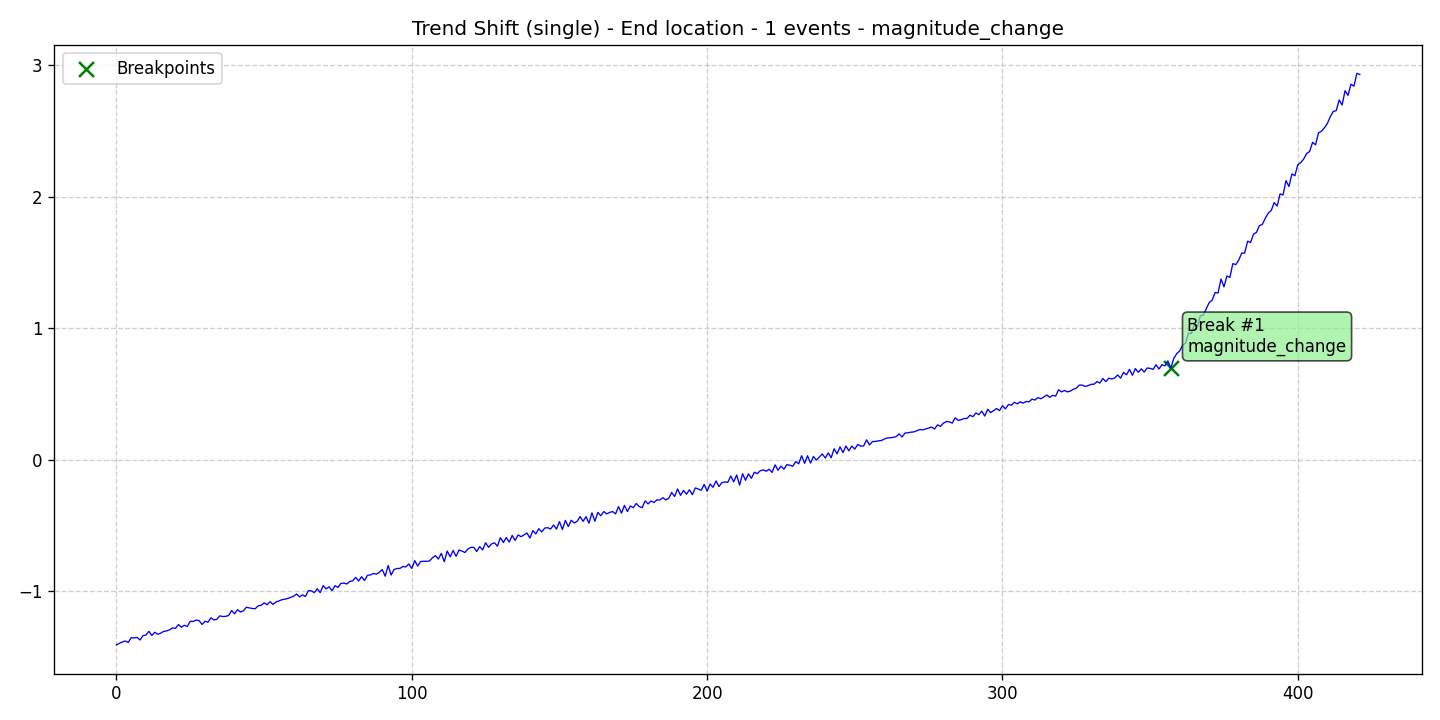

The table this chart was drawn from, first rows:
data, stationary, det_lin_up, det_lin_down, det_quad, det_cubic, det_exp, det_damped, stoc_trend, volatility, single_seas, multiple_seas, point_anom_single, point_anom_multi, collect_anom, context_anom, mean_shift, var_shift, trend_shift, date, is_break, is_anomaly, is_multi, location_beginning
-1.407, 0, 0, 0, 0, 0, 0, 0, 0, 0, 0, 0, 0, 0, 0, 0, 0, 0, 1, 2020-01-01, 0, 0, 0, 0
-1.394, 0, 0, 0, 0, 0, 0, 0, 0, 0, 0, 0, 0, 0, 0, 0, 0, 0, 1, 2020-01-02, 0, 0, 0, 0
-1.384, 0, 0, 0, 0, 0, 0, 0, 0, 0, 0, 0, 0, 0, 0, 0, 0, 0, 1, 2020-01-03, 0, 0, 0, 0
-1.377, 0, 0, 0, 0, 0, 0, 0, 0, 0, 0, 0, 0, 0, 0, 0, 0, 0, 1, 2020-01-04, 0, 0, 0, 0
-1.388, 0, 0, 0, 0, 0, 0, 0, 0, 0, 0, 0, 0, 0, 0, 0, 0, 0, 1, 2020-01-05, 0, 0, 0, 0
-1.351, 0, 0, 0, 0, 0, 0, 0, 0, 0, 0, 0, 0, 0, 0, 0, 0, 0, 1, 2020-01-06, 0, 0, 0, 0
-1.354, 0, 0, 0, 0, 0, 0, 0, 0, 0, 0, 0, 0, 0, 0, 0, 0, 0, 1, 2020-01-07, 0, 0, 0, 0
-1.35, 0, 0, 0, 0, 0, 0, 0, 0, 0, 0, 0, 0, 0, 0, 0, 0, 0, 1, 2020-01-08, 0, 0, 0, 0
-1.369, 0, 0, 0, 0, 0, 0, 0, 0, 0, 0, 0, 0, 0, 0, 0, 0, 0, 1, 2020-01-09, 0, 0, 0, 0
-1.336, 0, 0, 0, 0, 0, 0, 0, 0, 0, 0, 0, 0, 0, 0, 0, 0, 0, 1, 2020-01-10, 0, 0, 0, 0
-1.332, 0, 0, 0, 0, 0, 0, 0, 0, 0, 0, 0, 0, 0, 0, 0, 0, 0, 1, 2020-01-11, 0, 0, 0, 0
-1.303, 0, 0, 0, 0, 0, 0, 0, 0, 0, 0, 0, 0, 0, 0, 0, 0, 0, 1, 2020-01-12, 0, 0, 0, 0
-1.335, 0, 0, 0, 0, 0, 0, 0, 0, 0, 0, 0, 0, 0, 0, 0, 0, 0, 1, 2020-01-13, 0, 0, 0, 0
-1.31, 0, 0, 0, 0, 0, 0, 0, 0, 0, 0, 0, 0, 0, 0, 0, 0, 0, 1, 2020-01-14, 0, 0, 0, 0
-1.326, 0, 0, 0, 0, 0, 0, 0, 0, 0, 0, 0, 0, 0, 0, 0, 0, 0, 1, 2020-01-15, 0, 0, 0, 0
-1.317, 0, 0, 0, 0, 0, 0, 0, 0, 0, 0, 0, 0, 0, 0, 0, 0, 0, 1, 2020-01-16, 0, 0, 0, 0
-1.303, 0, 0, 0, 0, 0, 0, 0, 0, 0, 0, 0, 0, 0, 0, 0, 0, 0, 1, 2020-01-17, 0, 0, 0, 0
-1.3, 0, 0, 0, 0, 0, 0, 0, 0, 0, 0, 0, 0, 0, 0, 0, 0, 0, 1, 2020-01-18, 0, 0, 0, 0
-1.292, 0, 0, 0, 0, 0, 0, 0, 0, 0, 0, 0, 0, 0, 0, 0, 0, 0, 1, 2020-01-19, 0, 0, 0, 0
-1.278, 0, 0, 0, 0, 0, 0, 0, 0, 0, 0, 0, 0, 0, 0, 0, 0, 0, 1, 2020-01-20, 0, 0, 0, 0
-1.28, 0, 0, 0, 0, 0, 0, 0, 0, 0, 0, 0, 0, 0, 0, 0, 0, 0, 1, 2020-01-21, 0, 0, 0, 0
-1.252, 0, 0, 0, 0, 0, 0, 0, 0, 0, 0, 0, 0, 0, 0, 0, 0, 0, 1, 2020-01-22, 0, 0, 0, 0
-1.271, 0, 0, 0, 0, 0, 0, 0, 0, 0, 0, 0, 0, 0, 0, 0, 0, 0, 1, 2020-01-23, 0, 0, 0, 0
-1.258, 0, 0, 0, 0, 0, 0, 0, 0, 0, 0, 0, 0, 0, 0, 0, 0, 0, 1, 2020-01-24, 0, 0, 0, 0
-1.266, 0, 0, 0, 0, 0, 0, 0, 0, 0, 0, 0, 0, 0, 0, 0, 0, 0, 1, 2020-01-25, 0, 0, 0, 0
-1.227, 0, 0, 0, 0, 0, 0, 0, 0, 0, 0, 0, 0, 0, 0, 0, 0, 0, 1, 2020-01-26, 0, 0, 0, 0
-1.228, 0, 0, 0, 0, 0, 0, 0, 0, 0, 0, 0, 0, 0, 0, 0, 0, 0, 1, 2020-01-27, 0, 0, 0, 0
-1.217, 0, 0, 0, 0, 0, 0, 0, 0, 0, 0, 0, 0, 0, 0, 0, 0, 0, 1, 2020-01-28, 0, 0, 0, 0
-1.222, 0, 0, 0, 0, 0, 0, 0, 0, 0, 0, 0, 0, 0, 0, 0, 0, 0, 1, 2020-01-29, 0, 0, 0, 0
-1.251, 0, 0, 0, 0, 0, 0, 0, 0, 0, 0, 0, 0, 0, 0, 0, 0, 0, 1, 2020-01-30, 0, 0, 0, 0
-1.227, 0, 0, 0, 0, 0, 0, 0, 0, 0, 0, 0, 0, 0, 0, 0, 0, 0, 1, 2020-01-31, 0, 0, 0, 0
-1.234, 0, 0, 0, 0, 0, 0, 0, 0, 0, 0, 0, 0, 0, 0, 0, 0, 0, 1, 2020-02-01, 0, 0, 0, 0
-1.2, 0, 0, 0, 0, 0, 0, 0, 0, 0, 0, 0, 0, 0, 0, 0, 0, 0, 1, 2020-02-02, 0, 0, 0, 0
-1.217, 0, 0, 0, 0, 0, 0, 0, 0, 0, 0, 0, 0, 0, 0, 0, 0, 0, 1, 2020-02-03, 0, 0, 0, 0
-1.212, 0, 0, 0, 0, 0, 0, 0, 0, 0, 0, 0, 0, 0, 0, 0, 0, 0, 1, 2020-02-04, 0, 0, 0, 0
-1.186, 0, 0, 0, 0, 0, 0, 0, 0, 0, 0, 0, 0, 0, 0, 0, 0, 0, 1, 2020-02-05, 0, 0, 0, 0
-1.191, 0, 0, 0, 0, 0, 0, 0, 0, 0, 0, 0, 0, 0, 0, 0, 0, 0, 1, 2020-02-06, 0, 0, 0, 0
-1.189, 0, 0, 0, 0, 0, 0, 0, 0, 0, 0, 0, 0, 0, 0, 0, 0, 0, 1, 2020-02-07, 0, 0, 0, 0
-1.183, 0, 0, 0, 0, 0, 0, 0, 0, 0, 0, 0, 0, 0, 0, 0, 0, 0, 1, 2020-02-08, 0, 0, 0, 0
-1.145, 0, 0, 0, 0, 0, 0, 0, 0, 0, 0, 0, 0, 0, 0, 0, 0, 0, 1, 2020-02-09, 0, 0, 0, 0
-1.17, 0, 0, 0, 0, 0, 0, 0, 0, 0, 0, 0, 0, 0, 0, 0, 0, 0, 1, 2020-02-10, 0, 0, 0, 0
-1.139, 0, 0, 0, 0, 0, 0, 0, 0, 0, 0, 0, 0, 0, 0, 0, 0, 0, 1, 2020-02-11, 0, 0, 0, 0
-1.157, 0, 0, 0, 0, 0, 0, 0, 0, 0, 0, 0, 0, 0, 0, 0, 0, 0, 1, 2020-02-12, 0, 0, 0, 0
-1.147, 0, 0, 0, 0, 0, 0, 0, 0, 0, 0, 0, 0, 0, 0, 0, 0, 0, 1, 2020-02-13, 0, 0, 0, 0
-1.12, 0, 0, 0, 0, 0, 0, 0, 0, 0, 0, 0, 0, 0, 0, 0, 0, 0, 1, 2020-02-14, 0, 0, 0, 0
-1.125, 0, 0, 0, 0, 0, 0, 0, 0, 0, 0, 0, 0, 0, 0, 0, 0, 0, 1, 2020-02-15, 0, 0, 0, 0
-1.13, 0, 0, 0, 0, 0, 0, 0, 0, 0, 0, 0, 0, 0, 0, 0, 0, 0, 1, 2020-02-16, 0, 0, 0, 0
-1.131, 0, 0, 0, 0, 0, 0, 0, 0, 0, 0, 0, 0, 0, 0, 0, 0, 0, 1, 2020-02-17, 0, 0, 0, 0
-1.109, 0, 0, 0, 0, 0, 0, 0, 0, 0, 0, 0, 0, 0, 0, 0, 0, 0, 1, 2020-02-18, 0, 0, 0, 0
-1.106, 0, 0, 0, 0, 0, 0, 0, 0, 0, 0, 0, 0, 0, 0, 0, 0, 0, 1, 2020-02-19, 0, 0, 0, 0
-1.087, 0, 0, 0, 0, 0, 0, 0, 0, 0, 0, 0, 0, 0, 0, 0, 0, 0, 1, 2020-02-20, 0, 0, 0, 0
-1.101, 0, 0, 0, 0, 0, 0, 0, 0, 0, 0, 0, 0, 0, 0, 0, 0, 0, 1, 2020-02-21, 0, 0, 0, 0
-1.078, 0, 0, 0, 0, 0, 0, 0, 0, 0, 0, 0, 0, 0, 0, 0, 0, 0, 1, 2020-02-22, 0, 0, 0, 0
-1.099, 0, 0, 0, 0, 0, 0, 0, 0, 0, 0, 0, 0, 0, 0, 0, 0, 0, 1, 2020-02-23, 0, 0, 0, 0
-1.08, 0, 0, 0, 0, 0, 0, 0, 0, 0, 0, 0, 0, 0, 0, 0, 0, 0, 1, 2020-02-24, 0, 0, 0, 0
-1.072, 0, 0, 0, 0, 0, 0, 0, 0, 0, 0, 0, 0, 0, 0, 0, 0, 0, 1, 2020-02-25, 0, 0, 0, 0
-1.063, 0, 0, 0, 0, 0, 0, 0, 0, 0, 0, 0, 0, 0, 0, 0, 0, 0, 1, 2020-02-26, 0, 0, 0, 0
-1.059, 0, 0, 0, 0, 0, 0, 0, 0, 0, 0, 0, 0, 0, 0, 0, 0, 0, 1, 2020-02-27, 0, 0, 0, 0
-1.053, 0, 0, 0, 0, 0, 0, 0, 0, 0, 0, 0, 0, 0, 0, 0, 0, 0, 1, 2020-02-28, 0, 0, 0, 0
-1.046, 0, 0, 0, 0, 0, 0, 0, 0, 0, 0, 0, 0, 0, 0, 0, 0, 0, 1, 2020-02-29, 0, 0, 0, 0
... 362 more rows
